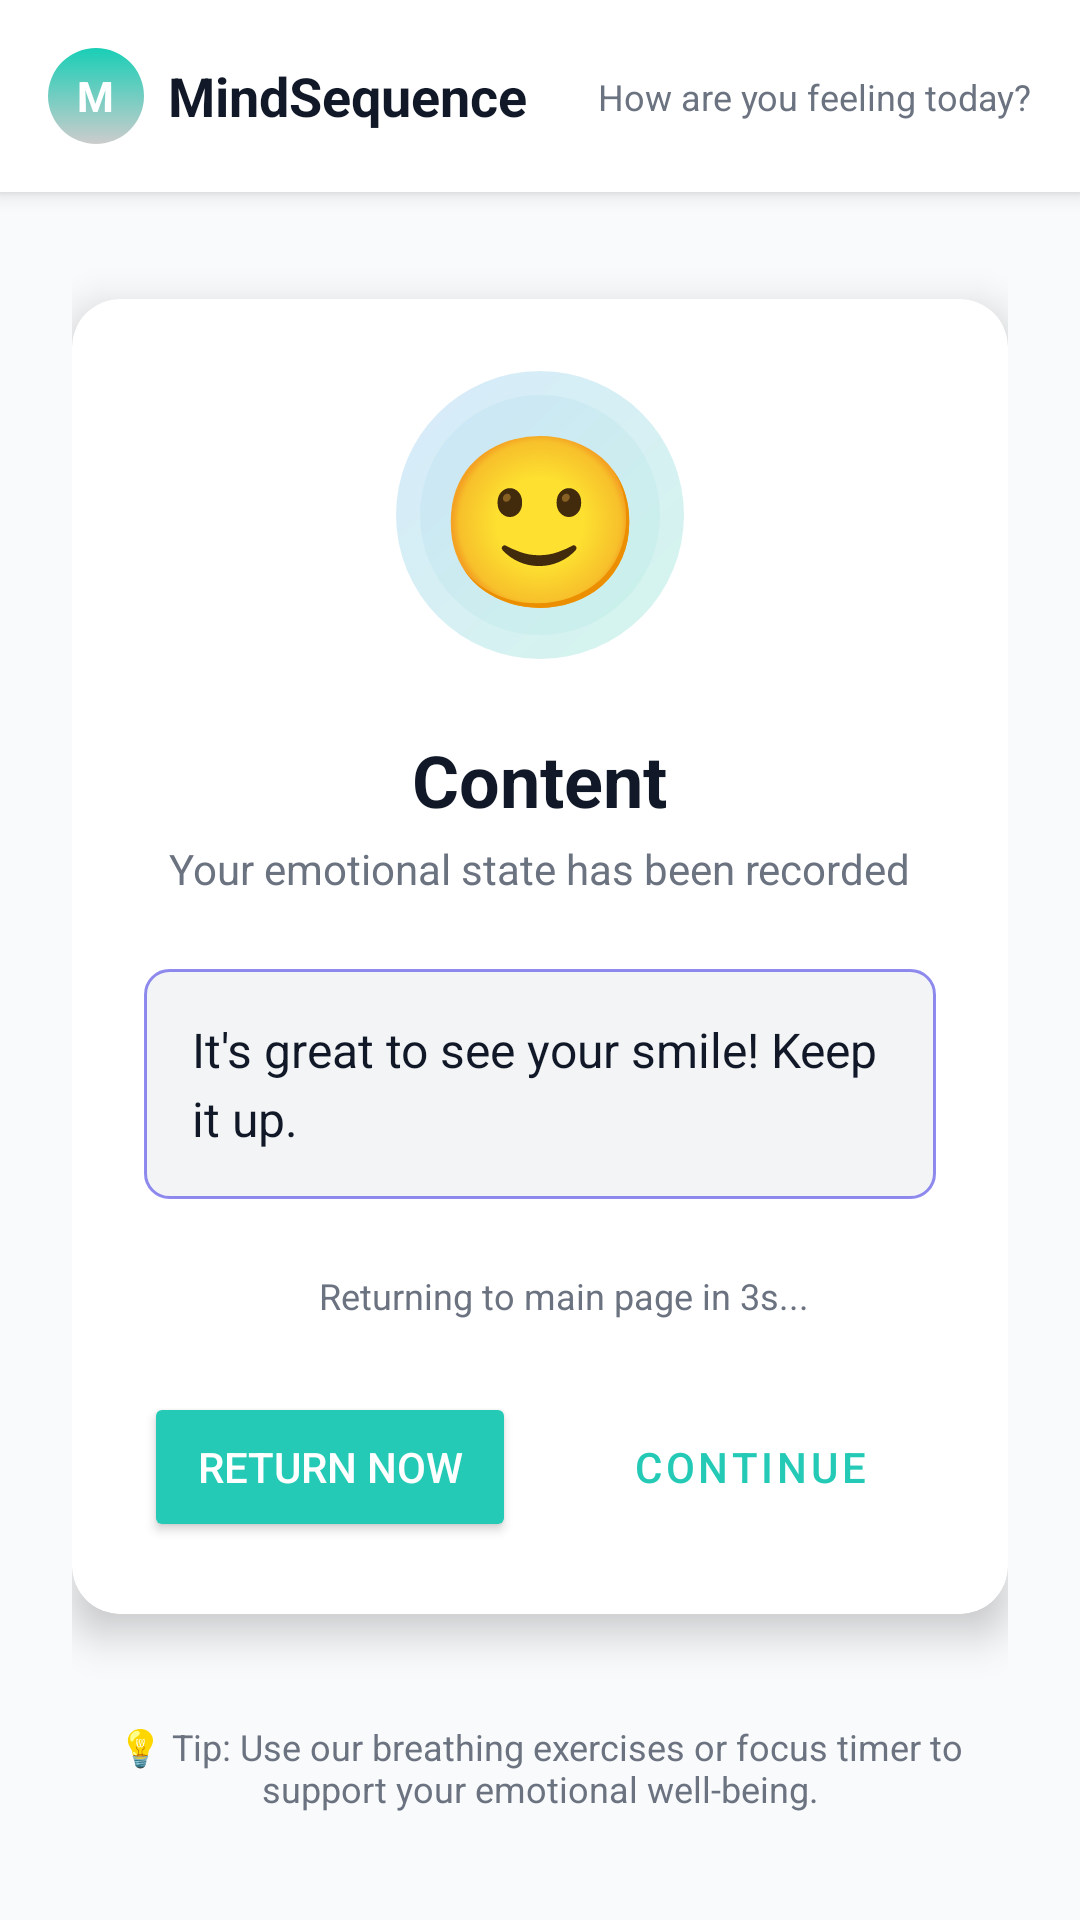

Reconstruct the res/layout file that produces this screen, plus the resources it refers to.
<!-- AndroidManifest.xml: application theme Theme.MindSequence -->
<!-- res/layout/activity_mood_feedback.xml -->
<?xml version="1.0" encoding="utf-8"?>
<androidx.constraintlayout.widget.ConstraintLayout
    xmlns:android="http://schemas.android.com/apk/res/android"
    xmlns:app="http://schemas.android.com/apk/res-auto"
    xmlns:tools="http://schemas.android.com/tools"
    android:layout_width="match_parent"
    android:layout_height="match_parent"
    android:background="@color/surface_gray"
    tools:context=".MoodFeedbackActivity">

    <include
        android:id="@+id/header"
        layout="@layout/view_common_header"
        android:layout_width="match_parent"
        android:layout_height="wrap_content"
        app:layout_constraintTop_toTopOf="parent" />


    <androidx.constraintlayout.widget.ConstraintLayout
        android:layout_width="match_parent"
        android:layout_height="0dp"
        android:padding="24dp"
        app:layout_constraintTop_toBottomOf="@id/header"
        app:layout_constraintBottom_toBottomOf="parent">



        <androidx.cardview.widget.CardView
            android:id="@+id/feedback_card"
            android:layout_width="0dp"
            android:layout_height="wrap_content"
            app:layout_constraintWidth_max="400dp" app:cardCornerRadius="16dp"
            app:cardElevation="8dp"
            app:cardBackgroundColor="@color/background"
            app:layout_constraintTop_toTopOf="parent"
            app:layout_constraintStart_toStartOf="parent"
            app:layout_constraintEnd_toEndOf="parent"
            app:layout_constraintBottom_toTopOf="@id/tip_text"
            app:layout_constraintVertical_bias="0.4">

            <LinearLayout
                android:layout_width="match_parent"
                android:layout_height="wrap_content"
                android:orientation="vertical"
                android:padding="24dp"
                android:gravity="center">

                <FrameLayout
                    android:layout_width="96dp"
                    android:layout_height="96dp"
                    android:layout_marginBottom="16dp">

                    <View
                        android:layout_width="match_parent"
                        android:layout_height="match_parent"
                        android:layout_margin="8dp"
                        android:background="@drawable/bg_emoji_circle"
                        android:alpha="0.3" />

                    <TextView
                        android:id="@+id/mood_emoji"
                        android:layout_width="96dp"
                        android:layout_height="96dp"
                        android:layout_gravity="center"
                        android:text="🙂"
                        android:textSize="56sp"
                        android:gravity="center"
                        android:background="@drawable/bg_emoji_circle" />
                </FrameLayout>

                <TextView
                    android:id="@+id/mood_title"
                    android:layout_width="wrap_content"
                    android:layout_height="wrap_content"
                    android:text="Content"
                    android:textColor="@color/text_primary"
                    android:textSize="24sp"
                    android:textStyle="bold"
                    android:layout_marginTop="8dp"/>

                <TextView
                    android:layout_width="wrap_content"
                    android:layout_height="wrap_content"
                    android:text="Your emotional state has been recorded"
                    android:textColor="@color/text_secondary"
                    android:textSize="14sp"
                    android:layout_marginTop="4dp"
                    android:layout_marginBottom="24dp"/>

                <TextView
                    android:id="@+id/message_box"
                    android:layout_width="match_parent"
                    android:layout_height="wrap_content"
                    android:background="@drawable/bg_message_box"
                    android:padding="16dp"
                    android:text="It's great to see your smile! Keep it up."
                    android:textColor="@color/text_primary"
                    android:textSize="16sp"
                    android:lineSpacingExtra="4dp"/>

                <LinearLayout
                    android:layout_width="match_parent"
                    android:layout_height="wrap_content"
                    android:gravity="center"
                    android:layout_marginTop="24dp"
                    android:orientation="horizontal">
                    <View
                        android:layout_width="8dp"
                        android:layout_height="8dp"
                        android:background="@drawable/bg_pulse_dot"
                        android:layout_marginEnd="8dp"/>
                    <TextView
                        android:id="@+id/timer_text"
                        android:layout_width="wrap_content"
                        android:layout_height="wrap_content"
                        android:text="Returning to main page in 3s..."
                        android:textColor="@color/text_secondary"
                        android:textSize="12sp"/>
                </LinearLayout>

                <LinearLayout
                    android:layout_width="match_parent"
                    android:layout_height="wrap_content"
                    android:orientation="horizontal"
                    android:layout_marginTop="24dp"
                    android:weightSum="2">

                    <Button
                        android:id="@+id/btn_return_now"
                        android:layout_width="0dp"
                        android:layout_height="50dp"
                        android:layout_weight="1"
                        android:layout_marginEnd="8dp"
                        android:text="Return Now"
                        android:backgroundTint="@color/primary"
                        android:textColor="@color/white"
                        app:cornerRadius="8dp"/>

                    <Button
                        android:id="@+id/btn_continue"
                        android:layout_width="0dp"
                        android:layout_height="50dp"
                        android:layout_weight="1"
                        android:layout_marginStart="8dp"
                        android:text="Continue"
                        android:backgroundTint="@color/background"
                        android:textColor="@color/primary"
                        style="@style/Widget.MaterialComponents.Button.OutlinedButton"
                        app:strokeColor="@color/primary"
                        app:cornerRadius="8dp"/>

                </LinearLayout>
            </LinearLayout>
        </androidx.cardview.widget.CardView>

        <TextView
            android:id="@+id/tip_text"
            android:layout_width="0dp"
            android:layout_height="wrap_content"
            app:layout_constraintWidth_max="400dp"
            android:layout_marginTop="24dp"
            android:gravity="center"
            android:text="💡 Tip: Use our breathing exercises or focus timer to support your emotional well-being."
            android:textColor="@color/text_secondary"
            android:textSize="12sp"
            app:layout_constraintTop_toBottomOf="@id/feedback_card"
            app:layout_constraintBottom_toBottomOf="parent"
            app:layout_constraintStart_toStartOf="parent"
            app:layout_constraintEnd_toEndOf="parent"
            app:layout_constraintVertical_bias="0"/>

    </androidx.constraintlayout.widget.ConstraintLayout>
</androidx.constraintlayout.widget.ConstraintLayout>
<!-- res/layout/view_common_header.xml (included above) -->
<androidx.constraintlayout.widget.ConstraintLayout
    xmlns:android="http://schemas.android.com/apk/res/android"
    xmlns:app="http://schemas.android.com/apk/res-auto"
    android:id="@+id/header"
    android:layout_width="match_parent"
    android:layout_height="match_parent"
    android:background="@color/background"
    android:elevation="4dp"
    android:paddingHorizontal="16dp"
    app:layout_constraintTop_toTopOf="parent">

    <ImageButton
        android:id="@+id/btn_back"
        android:layout_width="48dp"
        android:layout_height="48dp"
        android:background="?attr/selectableItemBackgroundBorderless"
        android:src="@drawable/ic_arrow_back_24"  android:visibility="gone"
        app:tint="@color/text_primary"
        app:layout_constraintStart_toStartOf="parent"
        app:layout_constraintTop_toTopOf="parent"
        app:layout_constraintBottom_toBottomOf="parent"/>

    <LinearLayout
        android:layout_width="wrap_content"
        android:layout_height="64dp"
        android:gravity="center_vertical"
        app:layout_constraintBottom_toBottomOf="parent"
        app:layout_constraintStart_toStartOf="parent"
        app:layout_constraintTop_toTopOf="parent">

        <FrameLayout
            android:layout_width="32dp"
            android:layout_height="32dp"
            android:background="@drawable/bg_circle_gradient"> <TextView
            android:layout_width="wrap_content"
            android:layout_height="wrap_content"
            android:layout_gravity="center"
            android:text="M"
            android:textColor="@color/white"
            android:textStyle="bold" />
        </FrameLayout>

        <TextView
            android:layout_width="wrap_content"
            android:layout_height="wrap_content"
            android:layout_marginStart="8dp"
            android:text="MindSequence"
            android:textColor="@color/text_primary"
            android:textSize="18sp"
            android:textStyle="bold" />
    </LinearLayout>

    <TextView
        android:id="@+id/header_message"
        android:layout_width="wrap_content"
        android:layout_height="wrap_content"
        android:text="How are you feeling today?"
        android:textSize="12sp"
        android:textColor="@color/text_secondary"
        app:layout_constraintBottom_toBottomOf="parent"
        app:layout_constraintEnd_toEndOf="parent"
        app:layout_constraintTop_toTopOf="parent" />

</androidx.constraintlayout.widget.ConstraintLayout>
<!-- resources referenced by this layout -->
<resources>
  <color name="background">#FFFFFF</color>
  <color name="primary">#24CAB5</color>
  <color name="surface_gray">#F9FAFB</color>
  <color name="text_primary">#111827</color>
  <color name="text_secondary">#6B7280</color>
  <color name="white">#FFFFFF</color>
  <!-- drawable bg_circle_gradient (drawable) -->
  <shape xmlns:android="http://schemas.android.com/apk/res/android" android:shape="oval">
      <gradient android:startColor="#19CEB6" android:endColor="#CCCCCC" android:type="linear" android:angle="-45"/>
  </shape>
  <!-- drawable bg_emoji_circle (drawable) -->
  <?xml version="1.0" encoding="utf-8"?>
  <shape xmlns:android="http://schemas.android.com/apk/res/android"
      android:shape="oval">
      <gradient
          android:angle="135"
          android:startColor="#332DCCA2"  android:endColor="#333698E9"    android:type="linear"/>
      <size android:width="96dp" android:height="96dp"/>
  </shape>
  <!-- drawable bg_message_box (drawable) -->
  <?xml version="1.0" encoding="utf-8"?>
  <shape xmlns:android="http://schemas.android.com/apk/res/android" android:shape="rectangle">
      <solid android:color="#F3F4F6"/> <corners android:radius="8dp"/>
      <stroke android:width="1dp" android:color="#A04F46E5"/> </shape>
  <!-- drawable ic_arrow_back_24 (drawable) -->
  <vector xmlns:android="http://schemas.android.com/apk/res/android"
      android:width="24dp"
      android:height="24dp"
      android:viewportWidth="24"
      android:viewportHeight="24">
      <path
          android:fillColor="@color/text_primary"
          android:pathData="M20,11H7.83l5.59,-5.59L12,4l-8,8l8,8l1.41,-1.41L7.83,13H20v-2z"/>
  </vector>
  <style name="Theme.MindSequence" parent="Base.Theme.MindSequence" />
  <style name="Base.Theme.MindSequence" parent="Theme.Material3.DayNight.NoActionBar">
          
          
      </style>
</resources>
